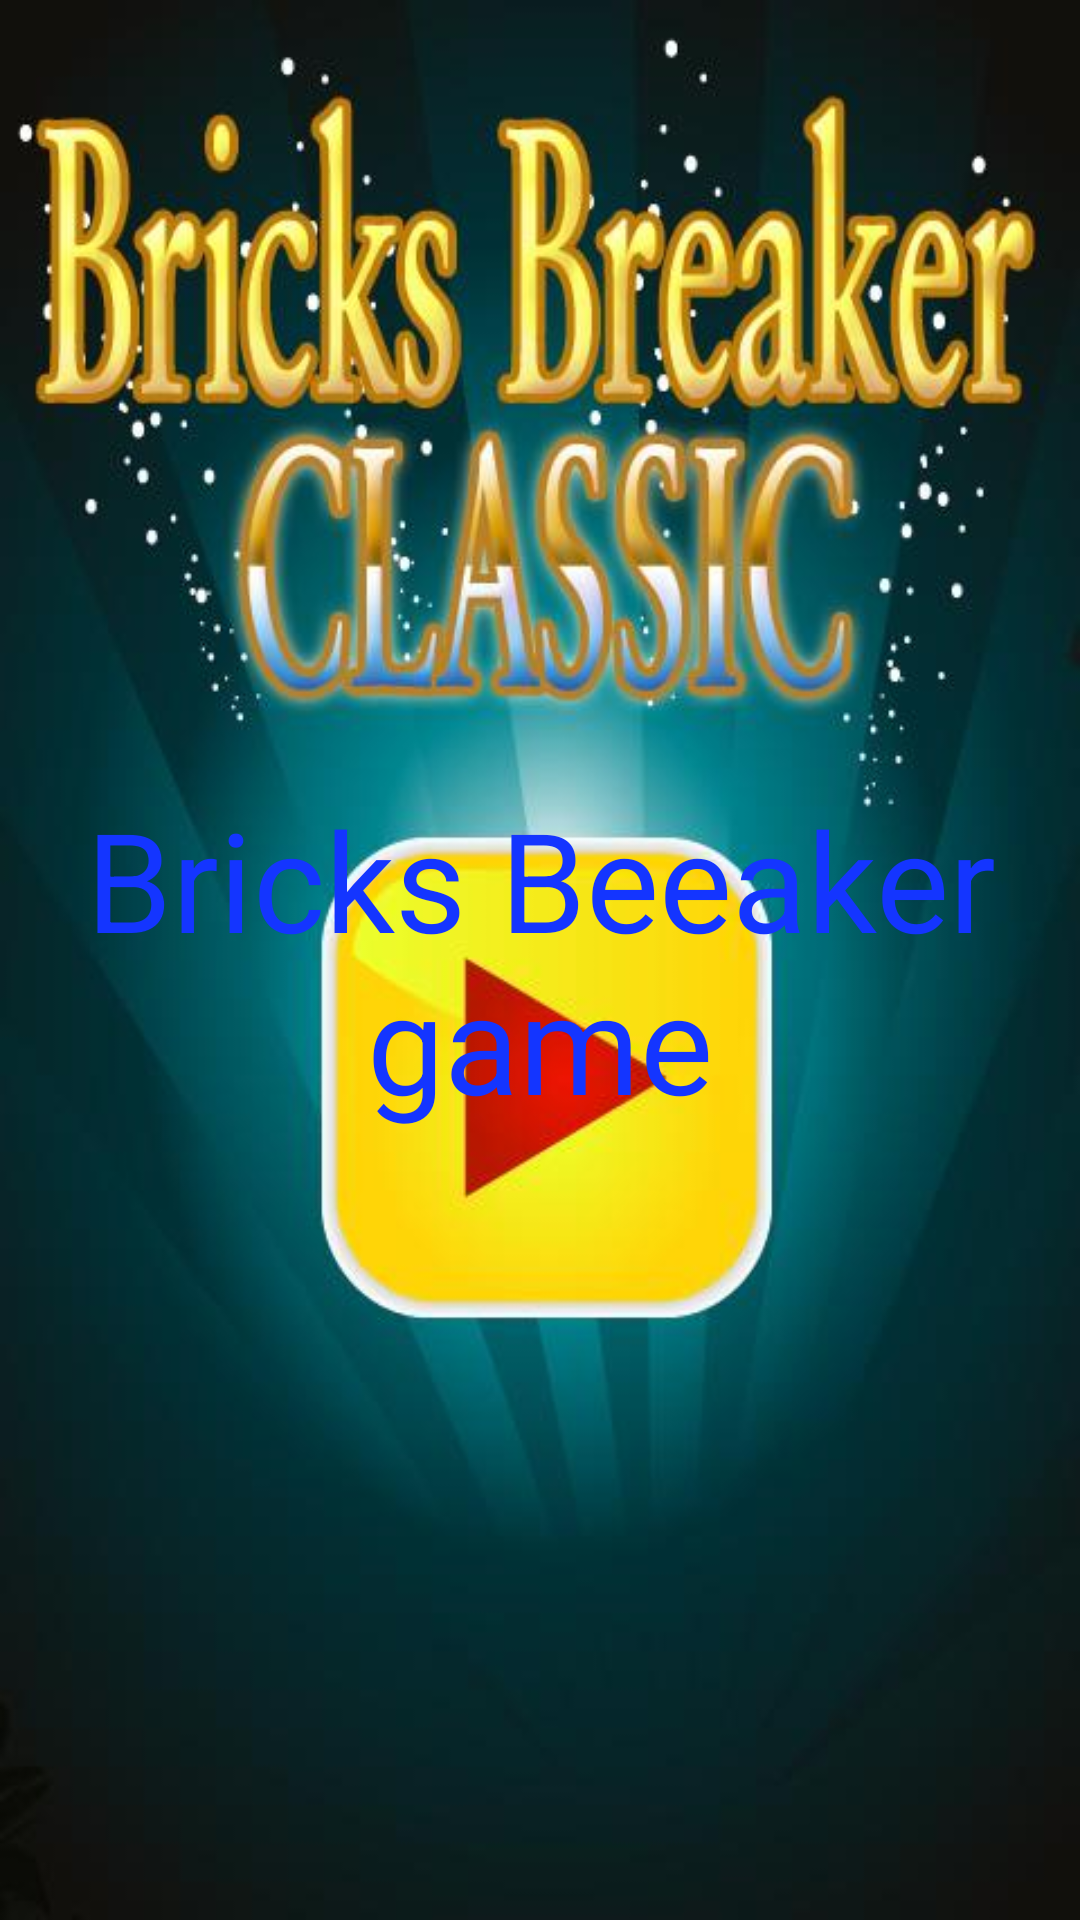

Reconstruct the res/layout file that produces this screen, plus the resources it refers to.
<!-- AndroidManifest.xml: application theme Theme.AppCompat.NoActionBar -->
<!-- res/layout/fragment_home.xml -->
<FrameLayout xmlns:android="http://schemas.android.com/apk/res/android"
    xmlns:tools="http://schemas.android.com/tools"
    android:layout_width="match_parent"
    android:layout_height="match_parent"
    tools:context="edu.gsu.httpcs.bricksbreakerapplication.fragments.HomeFragment">

    <TextView
        android:layout_width="match_parent"
        android:layout_height="match_parent"
        android:textSize="46sp"
        android:padding="10dp"
        android:background="@drawable/brick_breaker_background"
        android:gravity="center"
        android:textColor="#1435ff"
        android:text="Bricks Beeaker game" />

</FrameLayout>
<!-- resources referenced by this layout -->
<resources>
  <!-- drawable brick_breaker_background: jpg bitmap (drawable, 39239 bytes) -->
</resources>
